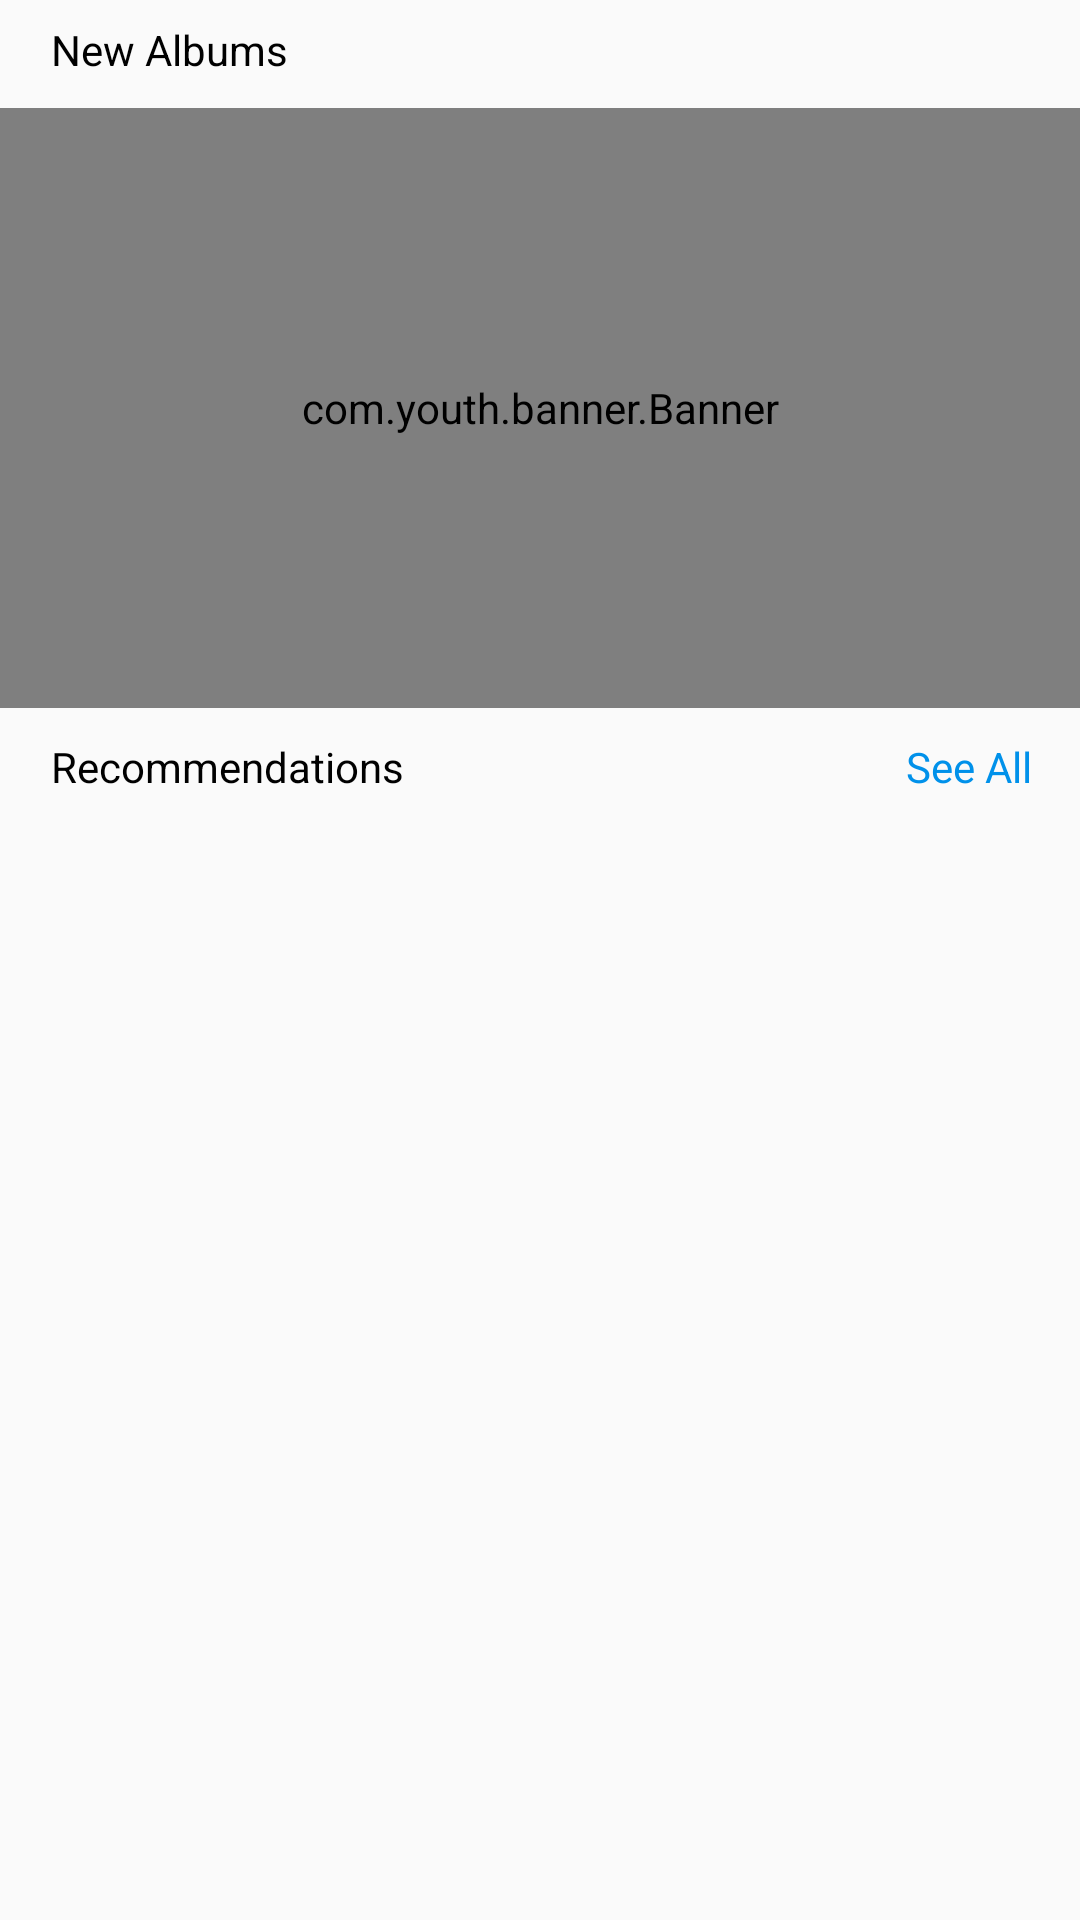

Here is an Android app screen rendered from its layout file. Give the layout XML and the strings, colors and styles it references.
<!-- AndroidManifest.xml: application theme AppTheme -->
<!-- res/layout/fragment_home.xml -->
<?xml version="1.0" encoding="utf-8"?>
<LinearLayout xmlns:android="http://schemas.android.com/apk/res/android"
    xmlns:app="http://schemas.android.com/apk/res-auto"
    xmlns:tools="http://schemas.android.com/tools"
    android:layout_width="match_parent"
    android:layout_height="match_parent"
    android:orientation="vertical">

    <TextView
        android:layout_width="match_parent"
        android:layout_height="33dp"
        android:layout_marginLeft="17dp"
        android:gravity="center_vertical"
        android:text="New Albums"
        android:textColor="#000" />

    <com.youth.banner.Banner
        android:id="@+id/ban_home"
        android:layout_width="match_parent"
        android:layout_height="200dp"
        android:layout_marginTop="3dp"
        app:image_scale_type="center_crop"
        app:banner_default_image="@mipmap/me"
        app:title_background="#00000000"
        app:scroll_time="1200"
        />

    <LinearLayout
        android:layout_width="match_parent"
        android:layout_height="33dp"
        android:layout_marginTop="3dp"
        android:orientation="horizontal">

        <TextView
            android:layout_width="0dp"
            android:layout_height="33dp"
            android:layout_marginLeft="17dp"
            android:layout_weight="1"
            android:gravity="center_vertical"
            android:text="Recommendations"
            android:textColor="#000" />

        <TextView
            android:layout_width="wrap_content"
            android:layout_height="33dp"
            android:text="See All"
            android:layout_marginRight="16dp"
            android:textColor="#0091EA" />

    </LinearLayout>

    <androidx.recyclerview.widget.RecyclerView
        android:id="@+id/rv_home"
        android:layout_width="match_parent"
        android:layout_height="match_parent" />

</LinearLayout>
<!-- resources referenced by this layout -->
<resources>
  <style name="AppTheme" parent="Theme.AppCompat.Light.NoActionBar">
          
          <item name="colorPrimary">@color/colorPrimary</item>
          <item name="colorPrimaryDark">@color/colorPrimaryDark</item>
          <item name="colorAccent">@color/colorAccent</item>
          <item name="android:windowTranslucentStatus" tools:ignore="NewApi">false</item>
          <item name="android:windowTranslucentNavigation" tools:ignore="NewApi">true</item>
          
          <item name="android:statusBarColor" tools:ignore="NewApi">@android:color/transparent</item>
      </style>
  <!-- not gathered from this repository: default colours our renderer supplied (Android Studio template values) -->
  <color name="colorPrimary">#FF6200EE</color>
  <color name="colorPrimaryDark">#FF3700B3</color>
  <color name="colorAccent">#FF03DAC5</color>
</resources>
